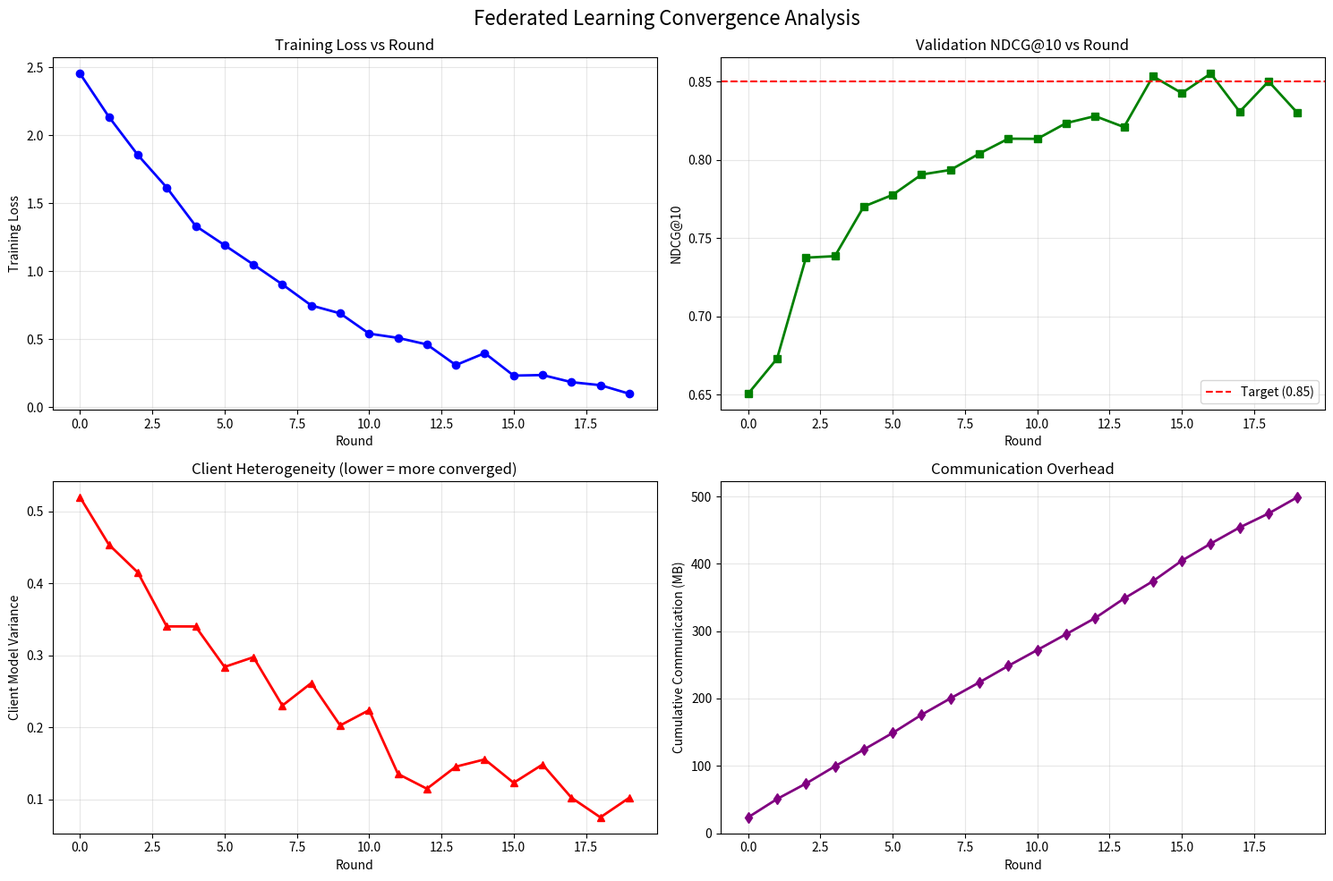

This figure's Python source:
"""
Convergence Analysis for Federated Learning
Tracks and visualizes training metrics over rounds
"""

import numpy as np
import matplotlib.pyplot as plt
import pandas as pd
from pathlib import Path
import json

class ConvergenceAnalyzer:
    """Analyze convergence of federated learning"""
    
    def __init__(self, experiment_dir: str):
        self.experiment_dir = Path(experiment_dir)
        self.metrics_history = []
    
    def load_training_history(self):
        """Load training metrics from all rounds"""
        # Load from experiment logs
        history_file = self.experiment_dir / "training_history.json"
        if history_file.exists():
            with open(history_file, 'r') as f:
                self.metrics_history = json.load(f)
        return self.metrics_history
    
    def plot_convergence(self, save_path: str = None):
        """
        Plot convergence curves
        - Training loss per round
        - Validation accuracy per round
        - Communication cost per round
        """
        if not self.metrics_history:
            print("No history loaded")
            return
        
        fig, axes = plt.subplots(2, 2, figsize=(15, 10))
        fig.suptitle('Federated Learning Convergence Analysis', fontsize=16)
        
        rounds = range(len(self.metrics_history))
        
        # 1. Training Loss
        train_loss = [m['train_loss'] for m in self.metrics_history]
        axes[0, 0].plot(rounds, train_loss, 'b-', linewidth=2, marker='o')
        axes[0, 0].set_xlabel('Round')
        axes[0, 0].set_ylabel('Training Loss')
        axes[0, 0].set_title('Training Loss vs Round')
        axes[0, 0].grid(True, alpha=0.3)
        
        # 2. Validation NDCG
        val_ndcg = [m['val_ndcg'] for m in self.metrics_history]
        axes[0, 1].plot(rounds, val_ndcg, 'g-', linewidth=2, marker='s')
        axes[0, 1].set_xlabel('Round')
        axes[0, 1].set_ylabel('NDCG@10')
        axes[0, 1].set_title('Validation NDCG@10 vs Round')
        axes[0, 1].grid(True, alpha=0.3)
        axes[0, 1].axhline(y=0.85, color='r', linestyle='--', label='Target (0.85)')
        axes[0, 1].legend()
        
        # 3. Client Variance
        client_variance = [m.get('client_variance', 0) for m in self.metrics_history]
        axes[1, 0].plot(rounds, client_variance, 'r-', linewidth=2, marker='^')
        axes[1, 0].set_xlabel('Round')
        axes[1, 0].set_ylabel('Client Model Variance')
        axes[1, 0].set_title('Client Heterogeneity (lower = more converged)')
        axes[1, 0].grid(True, alpha=0.3)
        
        # 4. Communication Cost (cumulative)
        comm_cost = [m.get('communication_mb', 0) for m in self.metrics_history]
        cumulative_cost = np.cumsum(comm_cost)
        axes[1, 1].plot(rounds, cumulative_cost, 'purple', linewidth=2, marker='d')
        axes[1, 1].set_xlabel('Round')
        axes[1, 1].set_ylabel('Cumulative Communication (MB)')
        axes[1, 1].set_title('Communication Overhead')
        axes[1, 1].grid(True, alpha=0.3)
        
        plt.tight_layout()
        
        if save_path:
            plt.savefig(save_path, dpi=300, bbox_inches='tight')
            print(f"Saved convergence plot to {save_path}")
        
        plt.show()
    
    def calculate_convergence_metrics(self):
        """Calculate convergence statistics"""
        if not self.metrics_history:
            return None
        
        val_ndcg = [m['val_ndcg'] for m in self.metrics_history]
        
        # Find convergence round (when improvement < 1%)
        convergence_round = None
        for i in range(1, len(val_ndcg)):
            improvement = (val_ndcg[i] - val_ndcg[i-1]) / val_ndcg[i-1]
            if abs(improvement) < 0.01:  # < 1% improvement
                convergence_round = i
                break
        
        # Final performance
        final_ndcg = val_ndcg[-1]
        best_ndcg = max(val_ndcg)
        best_round = val_ndcg.index(best_ndcg)
        
        # Total communication cost
        total_comm_mb = sum([m.get('communication_mb', 0) for m in self.metrics_history])
        
        return {
            'convergence_round': convergence_round,
            'total_rounds': len(val_ndcg),
            'final_ndcg': final_ndcg,
            'best_ndcg': best_ndcg,
            'best_round': best_round,
            'total_communication_mb': total_comm_mb,
            'avg_communication_per_round_mb': total_comm_mb / len(val_ndcg)
        }
    
    def generate_convergence_report(self):
        """Generate text report"""
        metrics = self.calculate_convergence_metrics()
        
        if not metrics:
            return "No metrics available"
        
        report = f"""
# Convergence Analysis Report

## Key Findings

- **Convergence Round**: {metrics['convergence_round'] or 'Not converged'}
- **Total Rounds**: {metrics['total_rounds']}
- **Final NDCG@10**: {metrics['final_ndcg']:.4f}
- **Best NDCG@10**: {metrics['best_ndcg']:.4f} (at round {metrics['best_round']})

## Communication Efficiency

- **Total Communication**: {metrics['total_communication_mb']:.2f} MB
- **Avg per Round**: {metrics['avg_communication_per_round_mb']:.2f} MB

## Conclusion

Model {"converged" if metrics['convergence_round'] else "did not converge"} within {metrics['total_rounds']} rounds.
{"Early stopping could be applied at round " + str(metrics['convergence_round']) + "." if metrics['convergence_round'] else ""}
"""
        return report


def simulate_training_history(num_rounds: int = 20):
    """
    Simulate training history for demonstration
    In real scenario, this comes from actual training
    """
    history = []
    
    # Simulate realistic convergence
    base_loss = 2.5
    base_ndcg = 0.65
    
    for round_num in range(num_rounds):
        # Loss decreases with diminishing returns
        train_loss = base_loss * np.exp(-0.15 * round_num) + np.random.normal(0, 0.05)
        
        # NDCG increases with diminishing returns
        val_ndcg = base_ndcg + (0.85 - base_ndcg) * (1 - np.exp(-0.2 * round_num)) + np.random.normal(0, 0.01)
        
        # Client variance decreases (models become more similar)
        client_variance = 0.5 * np.exp(-0.1 * round_num) + np.random.normal(0, 0.02)
        
        # Communication cost (constant per round)
        communication_mb = 25 + np.random.normal(0, 2)
        
        history.append({
            'round': round_num,
            'train_loss': max(train_loss, 0.1),
            'val_ndcg': min(max(val_ndcg, 0), 1),
            'client_variance': max(client_variance, 0),
            'communication_mb': max(communication_mb, 0)
        })
    
    return history


if __name__ == "__main__":
    print("="*70)
    print("CONVERGENCE ANALYSIS")
    print("="*70)
    
    # Simulate training history (replace with real data)
    history = simulate_training_history(num_rounds=20)
    
    # Save simulated history
    output_dir = Path("experiments/federated_training")
    output_dir.mkdir(parents=True, exist_ok=True)
    
    with open(output_dir / "training_history.json", 'w') as f:
        json.dump(history, f, indent=2)
    
    # Analyze
    analyzer = ConvergenceAnalyzer(str(output_dir))
    analyzer.metrics_history = history
    
    # Plot
    analyzer.plot_convergence(save_path=str(output_dir / "convergence_plot.png"))
    
    # Report
    report = analyzer.generate_convergence_report()
    print(report)
    
    # Save report
    with open(output_dir / "convergence_report.md", 'w') as f:
        f.write(report)
    
    print(f"\n✅ Results saved to {output_dir}")
